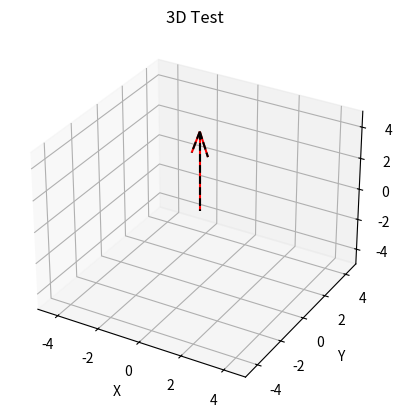

Source code (Python):
import numpy as np
from mpl_toolkits.mplot3d import Axes3D
import matplotlib.pyplot as plt
import matplotlib.animation as animation
import math


# function to create the rotation matrix
def rotMatrix(angle):
    c = np.cos(np.radians(angle))
    s = np.sin(np.radians(angle))
    return np.array([[c, -s], [s, c]])


flag = 0
random = []  # a list to store the nonuniform magnetic field


def data_gen(num):
    """Data generation"""

    global flag
    global random
    if num == 90 and flag == 0:
        flag = 1
    elif num == 180 and flag == 1:
        flag = 0

    z = num / 18

    if flag == 0 and not z == 10:
        ax.cla()
        ax.quiver(0, 0, 0, z, 0, (5 - z), pivot="tail", color="red")

    elif flag == 1 and not z == 10:
        z = z - 5
        v = np.array([0, (5 - z)])

        random = np.random.randint(16, 18, 90)
        v30 = rotMatrix(num * (random[num-90])).dot(v)
        ax.cla()
        ax.quiver(0, 0, 0, v30[0], v30[1], z, pivot="tail", color="red")

    ax.quiver(0, 0, 0, 0, 0, 5, pivot="tail", color="black",
              linestyle="dashed")

    ax.set_xlim3d([-5, 5])
    ax.set_xlabel('X')

    ax.set_ylim3d([-5, 5])
    ax.set_ylabel('Y')

    ax.set_zlim3d([-5, 5])
    ax.set_zlabel('Z')

    ax.set_title('3D Test')


gyromag_ratio = 42.6  # gyromagnetic ratio for the Hydrogen atoms
r = np.random.randint(16, 18, 90)
print(r * gyromag_ratio)  # List of different angular frequencies in MHz

fig = plt.figure()
ax = fig.add_subplot(111, projection='3d')
data_gen(0)
ani = animation.FuncAnimation(fig, data_gen, 181, interval=1, blit=False)
# ani.save('animated_gif1.gif', writer=animation.PillowWriter(fps=30))
plt.show()